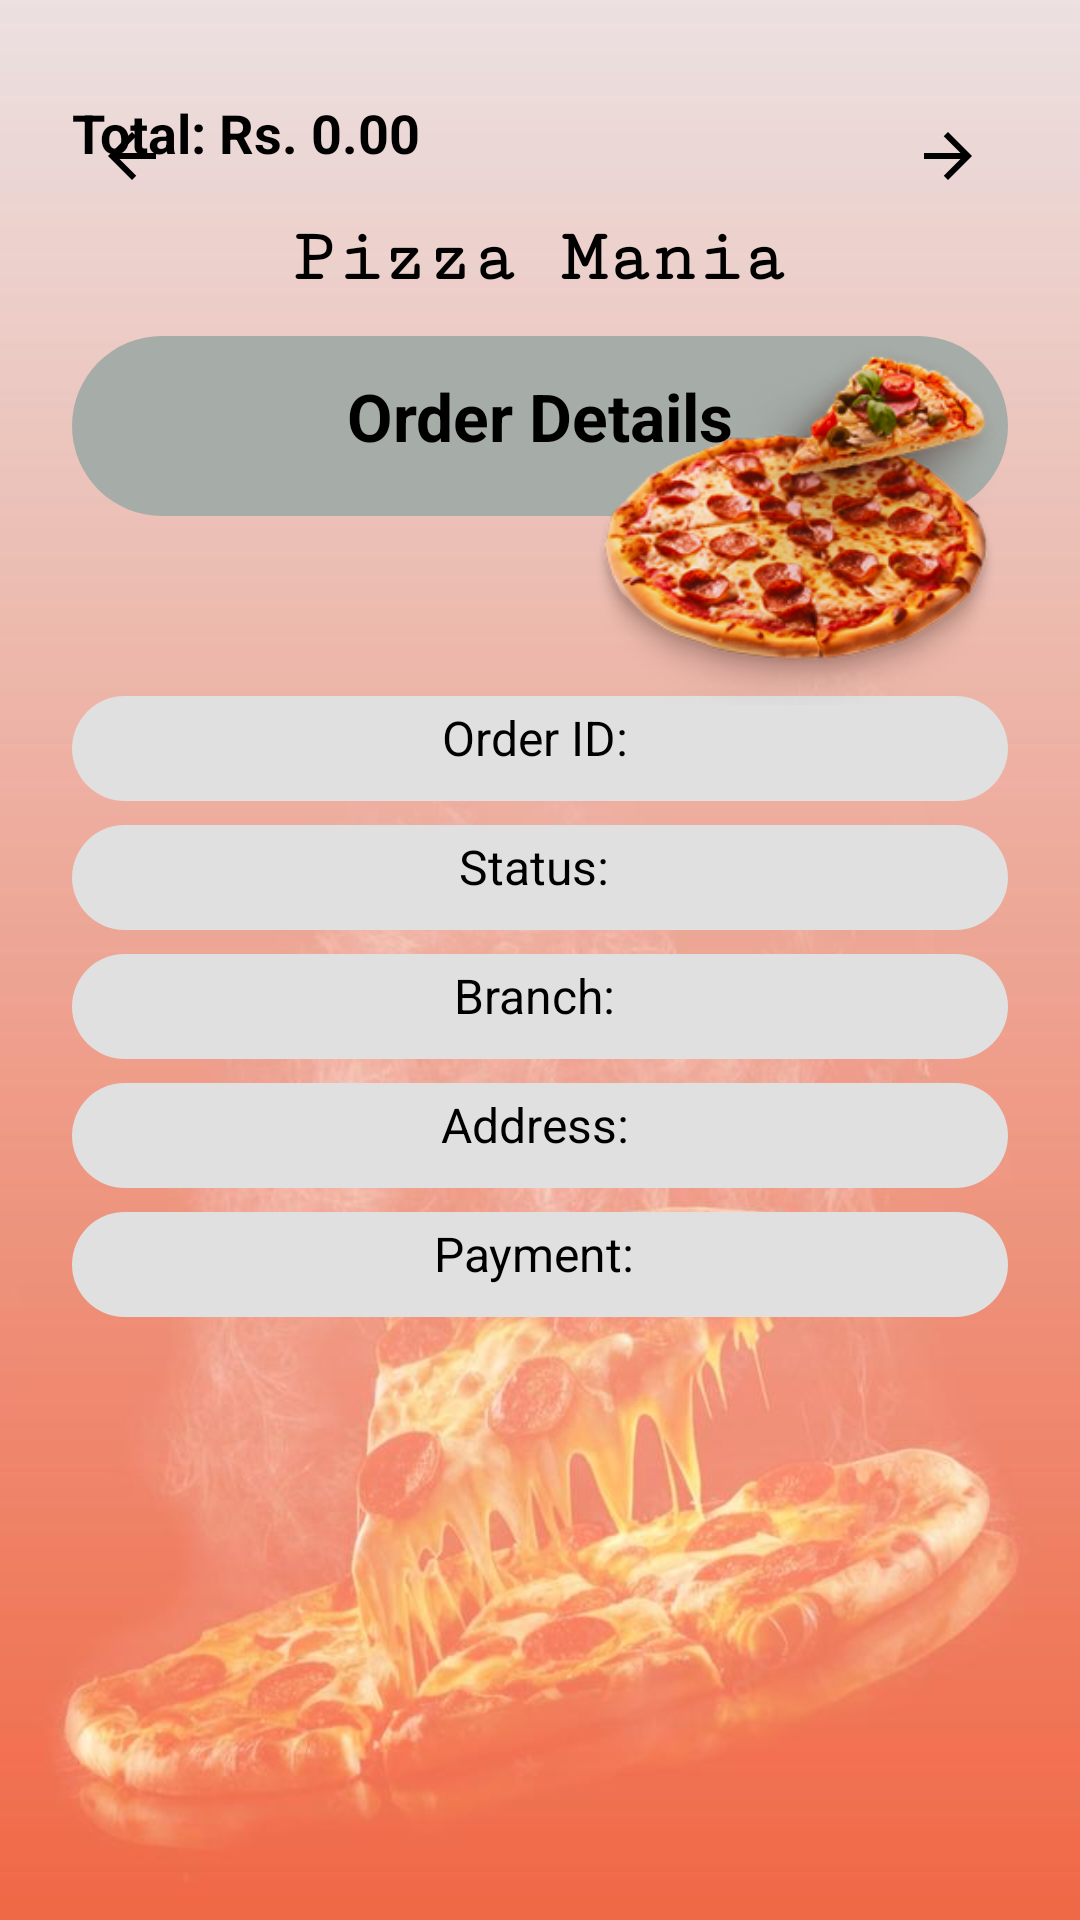

Layout XML and referenced resources for this Android screen:
<!-- AndroidManifest.xml: application theme Theme.PizzaMania -->
<!-- res/layout/activity_order_detail.xml -->
<?xml version="1.0" encoding="utf-8"?>
<ScrollView xmlns:android="http://schemas.android.com/apk/res/android"
    xmlns:app="http://schemas.android.com/apk/res-auto"
    xmlns:tools="http://schemas.android.com/tools"
    android:layout_width="match_parent"
    android:layout_height="match_parent"
    android:fillViewport="true">

    <FrameLayout
        android:layout_width="match_parent"
        android:layout_height="match_parent"
        android:background="@drawable/pizza_bg">

        <androidx.constraintlayout.widget.ConstraintLayout
            android:layout_width="match_parent"
            android:layout_height="match_parent"
            android:background="@drawable/pizza_new"
            android:paddingStart="24dp"
            android:paddingTop="32dp"
            android:paddingEnd="24dp"
            android:paddingBottom="32dp">

            
            <ImageButton
                android:id="@+id/btnBack"
                android:layout_width="40dp"
                android:layout_height="40dp"
                android:background="@android:color/transparent"
                android:contentDescription="Back"
                android:src="@drawable/arrowback"
                app:layout_constraintStart_toStartOf="parent"
                app:layout_constraintTop_toTopOf="parent" />

            
            <ImageButton
                android:id="@+id/btnNext"
                android:layout_width="40dp"
                android:layout_height="40dp"
                android:background="@android:color/transparent"
                android:contentDescription="Next"
                android:src="@drawable/arrownext"
                app:layout_constraintEnd_toEndOf="parent"
                app:layout_constraintTop_toTopOf="parent" />

            

            

            <TextView
                android:id="@+id/textView3"
                android:layout_width="wrap_content"
                android:layout_height="35dp"
                android:fontFamily="serif-monospace"
                android:text="Pizza Mania"
                android:textAlignment="center"
                android:textColor="@color/black"
                android:textSize="25sp"
                android:textStyle="bold"
                app:layout_constraintEnd_toEndOf="parent"
                app:layout_constraintHorizontal_bias="0.497"
                app:layout_constraintStart_toStartOf="parent"
                app:layout_constraintTop_toBottomOf="@id/btnBack" />

            <TextView
                android:id="@+id/tvOrderTitle"
                android:layout_width="0dp"
                android:layout_height="60dp"
                android:layout_marginTop="5dp"
                android:background="@drawable/rounded_title_bg"
                android:padding="12dp"
                android:text="Order Details"
                android:textAlignment="center"
                android:textColor="@color/black"
                android:textSize="22sp"
                android:textStyle="bold"
                app:layout_constraintEnd_toEndOf="parent"
                app:layout_constraintHorizontal_bias="0.0"
                app:layout_constraintStart_toStartOf="parent"
                app:layout_constraintTop_toBottomOf="@id/textView3" />

            
            <ImageView
                android:id="@+id/ivPizza"
                android:layout_width="142dp"
                android:layout_height="130dp"
                android:layout_marginTop="8dp"
                android:elevation="4dp"
                android:src="@drawable/mainimage"
                app:layout_constraintBottom_toBottomOf="@id/tvOrderTitle"
                app:layout_constraintEnd_toEndOf="@id/tvOrderTitle"
                app:layout_constraintHorizontal_bias="1.0"
                app:layout_constraintStart_toStartOf="@id/tvOrderTitle"
                app:layout_constraintTop_toTopOf="@id/tvOrderTitle"
                app:layout_constraintVertical_bias="0.166" />

            
            <TextView
                android:id="@+id/tvId"
                android:layout_width="0dp"
                android:layout_height="35dp"
                android:layout_marginTop="60dp"
                android:background="@drawable/text_round_bg"
                android:padding="3dp"
                android:paddingLeft="10dp"
                android:text="Order ID: "
                android:textAlignment="center"
                android:textColor="@color/black"
                android:textSize="16sp"
                app:layout_constraintEnd_toEndOf="parent"
                app:layout_constraintHorizontal_bias="0.0"
                app:layout_constraintStart_toStartOf="parent"
                app:layout_constraintTop_toBottomOf="@id/tvOrderTitle" />

            
            <TextView
                android:id="@+id/tvStatus"
                android:layout_width="0dp"
                android:layout_height="35dp"
                android:layout_marginTop="8dp"
                android:background="@drawable/text_round_bg"
                android:padding="3dp"
                android:text="Status: "
                android:textAlignment="center"
                android:textColor="@color/black"
                android:textSize="16sp"
                app:layout_constraintEnd_toEndOf="parent"
                app:layout_constraintStart_toStartOf="parent"
                app:layout_constraintTop_toBottomOf="@id/tvId" />

            
            <TextView
                android:id="@+id/tvBranch"
                android:layout_width="0dp"
                android:layout_height="35dp"
                android:layout_marginTop="8dp"
                android:background="@drawable/text_round_bg"
                android:padding="3dp"
                android:text="Branch: "
                android:textAlignment="center"
                android:textColor="@color/black"
                android:textSize="16sp"
                app:layout_constraintEnd_toEndOf="parent"
                app:layout_constraintStart_toStartOf="parent"
                app:layout_constraintTop_toBottomOf="@id/tvStatus" />

            
            <TextView
                android:id="@+id/tvAddress"
                android:layout_width="0dp"
                android:layout_height="35dp"
                android:layout_marginTop="8dp"
                android:background="@drawable/text_round_bg"
                android:padding="3dp"
                android:text="Address: "
                android:textAlignment="center"
                android:textColor="@color/black"
                android:textSize="16sp"
                app:layout_constraintEnd_toEndOf="parent"
                app:layout_constraintStart_toStartOf="parent"
                app:layout_constraintTop_toBottomOf="@id/tvBranch" />

            
            <TextView
                android:id="@+id/tvPayment"
                android:layout_width="0dp"
                android:layout_height="35dp"
                android:layout_marginTop="8dp"
                android:background="@drawable/text_round_bg"
                android:padding="3dp"
                android:text="Payment: "
                android:textAlignment="center"
                android:textColor="@color/black"
                android:textSize="16sp"
                app:layout_constraintEnd_toEndOf="parent"
                app:layout_constraintStart_toStartOf="parent"
                app:layout_constraintTop_toBottomOf="@id/tvAddress" />

            

            
            <TextView
                android:id="@+id/tvTotal"
                android:layout_width="0dp"
                android:layout_height="35dp"
                android:text="Total: Rs. 0.00"
                android:textColor="@color/black"
                android:textSize="18sp"
                android:textStyle="bold"
                app:layout_constraintEnd_toEndOf="parent"
                app:layout_constraintHorizontal_bias="1.0"
                app:layout_constraintStart_toStartOf="parent"
                tools:layout_editor_absoluteY="431dp" />

            <androidx.recyclerview.widget.RecyclerView
                android:id="@+id/recycler"
                android:layout_width="363dp"
                android:layout_height="169dp"
                android:layout_marginTop="16dp"
                app:layout_constraintEnd_toEndOf="parent"
                app:layout_constraintStart_toStartOf="parent"
                app:layout_constraintTop_toBottomOf="@id/tvTotal" />

        </androidx.constraintlayout.widget.ConstraintLayout>
    </FrameLayout>
</ScrollView>
<!-- resources referenced by this layout -->
<resources>
  <color name="black">#FF000000</color>
  <!-- drawable arrowback (drawable) -->
  <vector xmlns:android="http://schemas.android.com/apk/res/android"
      android:width="24dp"
      android:height="24dp"
      android:viewportWidth="24"
      android:viewportHeight="24">
  
      <path
          android:fillColor="#000000"
          android:pathData="M20,11H7.83l5.59-5.59L12,4l-8,8 8,8 1.41-1.41L7.83,13H20v-2z"/>
  </vector>
  <!-- drawable arrownext (drawable) -->
  <vector xmlns:android="http://schemas.android.com/apk/res/android"
      android:width="24dp"
      android:height="24dp"
      android:viewportWidth="24"
      android:viewportHeight="24">
  
      <path
          android:fillColor="#000000"
          android:pathData="M4,11h12.17l-5.59-5.59L12,4l8,8-8,8-1.41-1.41L16.17,13H4v-2z"/>
  </vector>
  <!-- drawable mainimage: png bitmap (drawable, 92950 bytes) -->
  <!-- drawable pizza_bg (drawable) -->
  <?xml version="1.0" encoding="utf-8"?>
  <shape xmlns:android="http://schemas.android.com/apk/res/android"
      android:shape="rectangle">
  
      <gradient
          android:type="linear"
          android:angle="100"
          android:startColor="#EBE1E1"
      android:endColor="#f06845"
      android:centerX="0.9"/> 
  
  
  </shape>
  <!-- drawable pizza_new: jpg bitmap (drawable, 39842 bytes) -->
  <!-- drawable rounded_title_bg (drawable) -->
  <?xml version="1.0" encoding="utf-8"?>
  <shape xmlns:android="http://schemas.android.com/apk/res/android"
      android:shape="rectangle">
  
      
      <solid android:color="#a6ada8" />
  
      
      <corners android:radius="50dp" />
  
  </shape>
  <!-- drawable text_round_bg (drawable) -->
  <?xml version="1.0" encoding="utf-8"?>
  <shape xmlns:android="http://schemas.android.com/apk/res/android"
      android:shape="rectangle">
  
      
      <solid android:color="#e0e0e0" />
  
      
      <corners android:radius="50dp" />
  
  </shape>
  <style name="Theme.PizzaMania" parent="Theme.Pizzamaniaapp" />
  <style name="Theme.Pizzamaniaapp" parent="Base.Theme.Pizzamaniaapp" />
  <style name="Base.Theme.Pizzamaniaapp" parent="Theme.Material3.DayNight.NoActionBar">
          
          
      </style>
</resources>
